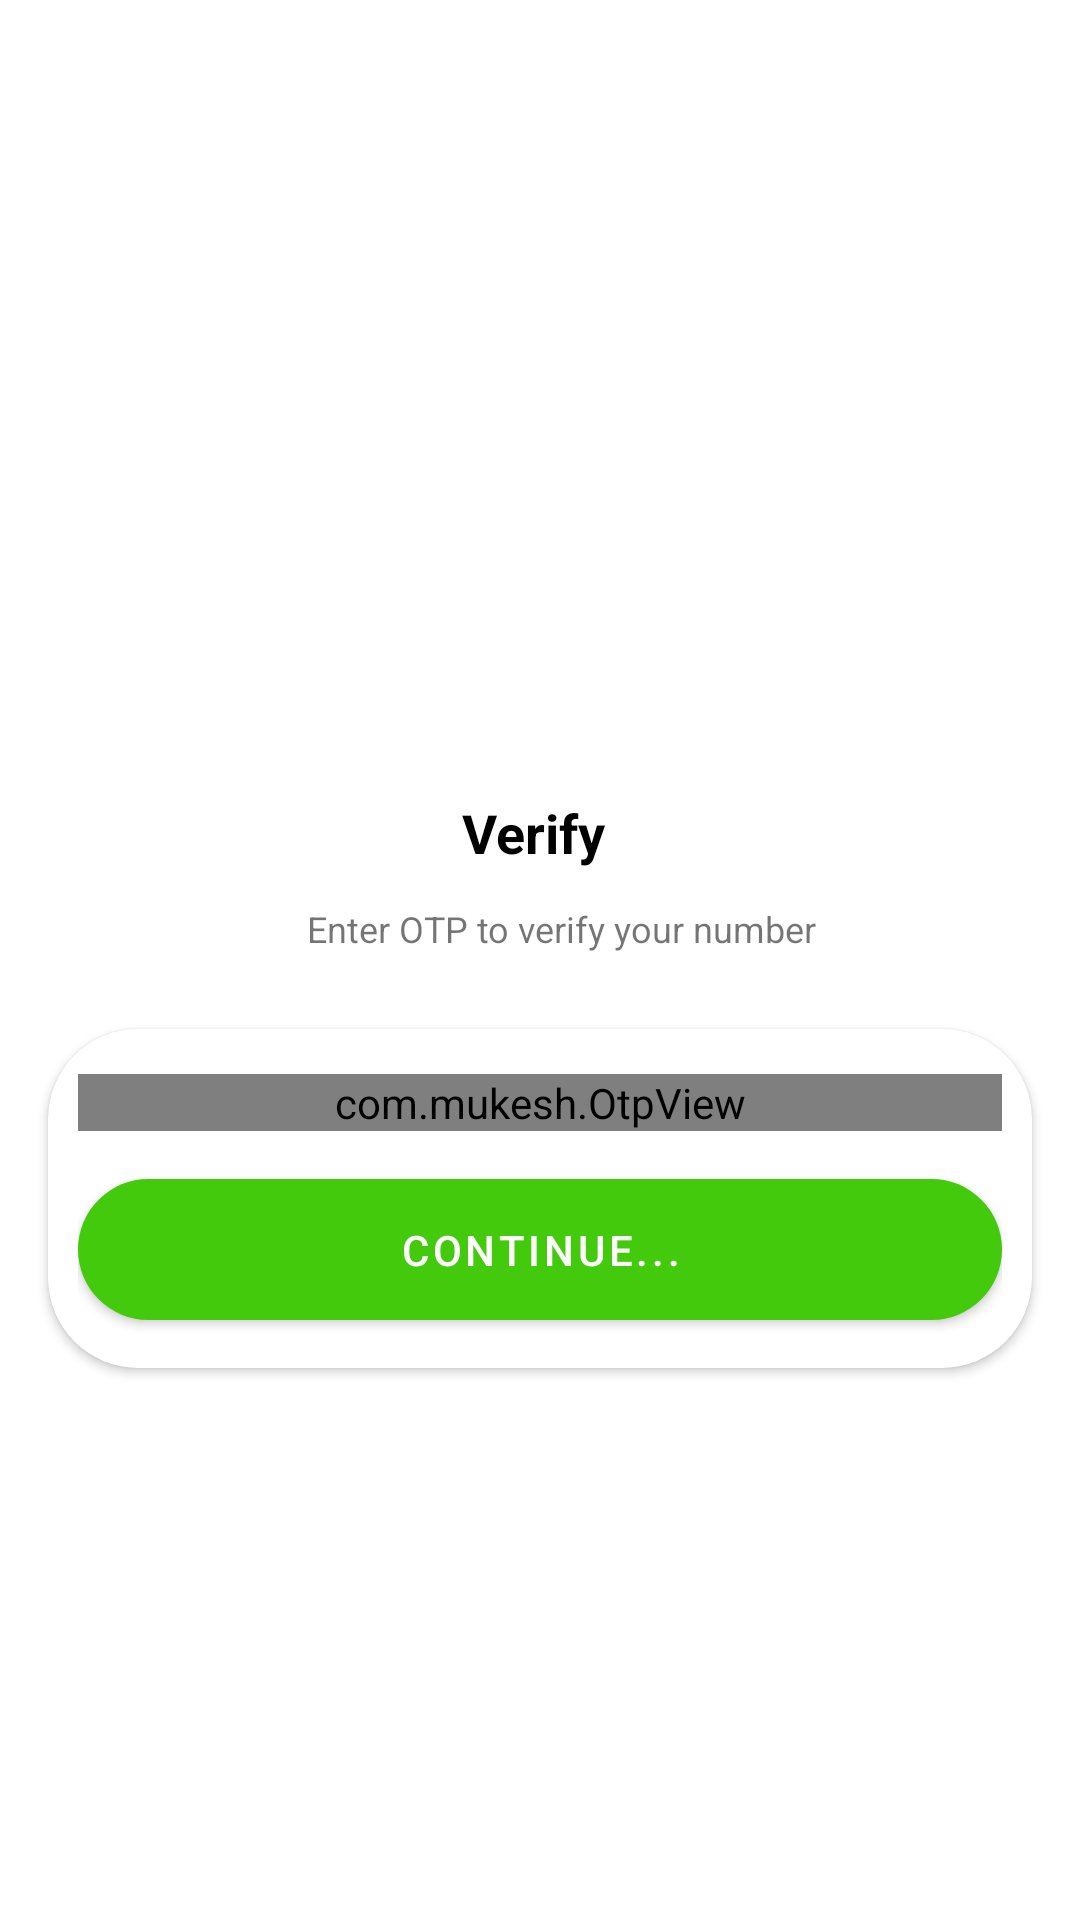

Android layout source for this screen:
<!-- AndroidManifest.xml: application theme Theme.Chat_app -->
<!-- res/layout/activity_o_t_p.xml -->
<?xml version="1.0" encoding="utf-8"?>
<androidx.constraintlayout.widget.ConstraintLayout xmlns:android="http://schemas.android.com/apk/res/android"
    xmlns:app="http://schemas.android.com/apk/res-auto"
    xmlns:tools="http://schemas.android.com/tools"
    android:layout_width="match_parent"
    android:layout_height="match_parent"
    android:layout_gravity="center"
    android:layout_marginTop="5dp"
    android:background="@android:color/white"
    android:textAlignment="center"
    tools:context=".Activities.PhoneNumberActivity">

    <ImageView
        android:id="@+id/imageView"
        android:layout_width="164dp"
        android:layout_height="236dp"
        android:layout_marginTop="16dp"
        app:layout_constraintEnd_toEndOf="parent"
        app:layout_constraintHorizontal_bias="0.497"
        app:layout_constraintStart_toStartOf="parent"
        app:layout_constraintTop_toTopOf="parent"
        app:srcCompat="@drawable/telephone" />

    <TextView
        android:id="@+id/phoneLbl"
        android:layout_width="328dp"
        android:layout_height="35dp"
        android:layout_marginTop="8dp"
        android:gravity="center"
        android:text="Verify "
        android:textColor="@color/black"
        android:textSize="18sp"
        android:textStyle="bold"
        app:layout_constraintEnd_toEndOf="parent"
        app:layout_constraintHorizontal_bias="0.493"
        app:layout_constraintStart_toStartOf="parent"
        app:layout_constraintTop_toBottomOf="@+id/imageView" />

    <TextView
        android:id="@+id/textView3"
        android:layout_width="313dp"
        android:layout_height="35dp"
        android:layout_marginTop="32dp"
        android:gravity="center"
        android:text="Enter OTP to verify your number"
        android:textSize="12sp"
        app:layout_constraintEnd_toEndOf="@+id/phoneLbl"
        app:layout_constraintHorizontal_bias="1.0"
        app:layout_constraintStart_toStartOf="@+id/phoneLbl"
        app:layout_constraintTop_toTopOf="@+id/phoneLbl" />

    <androidx.cardview.widget.CardView
        android:layout_width="match_parent"
        android:layout_height="wrap_content"
        android:layout_margin="16dp"
        android:layout_marginStart="16dp"
        android:layout_marginTop="16dp"
        android:layout_marginEnd="16dp"
        android:background="@drawable/textbox_outline"
        app:cardBackgroundColor="@color/white"
        app:cardCornerRadius="30dp"
        app:layout_constraintEnd_toEndOf="parent"
        app:layout_constraintStart_toStartOf="parent"
        app:layout_constraintTop_toBottomOf="@+id/textView3">

        <LinearLayout
            android:layout_width="match_parent"
            android:layout_height="match_parent"
            android:layout_margin="10dp"
            android:orientation="vertical">


            <com.mukesh.OtpView
                android:id="@+id/otp_view"
                android:layout_width="324dp"
                android:layout_height="wrap_content"
                android:layout_gravity="center"
                android:gravity="center"
                android:inputType="number"
                android:itemBackground="@color/grey"
                android:layout_marginTop="5dp"
                android:focusableInTouchMode="true"

                app:OtpItemCount="6"
                app:OtpLineColor="@color/green"
                app:OtpViewType="line" />

            <Button
                android:id="@+id/continueBtn"
                android:layout_width="match_parent"
                android:layout_height="59dp"
                android:layout_marginTop="10dp"
                android:text="Continue..."
                app:backgroundTint="#44CA0D"
                app:cornerRadius="30dp" />
        </LinearLayout>
    </androidx.cardview.widget.CardView>

</androidx.constraintlayout.widget.ConstraintLayout>
<!-- resources referenced by this layout -->
<resources>
  <color name="black">#FF000000</color>
  <color name="green">#25d366</color>
  <color name="grey">#E3E3E3</color>
  <color name="white">#FFFFFFFF</color>
  <!-- drawable textbox_outline (drawable) -->
  <?xml version="1.0" encoding="utf-8"?>
  <shape xmlns:android="http://schemas.android.com/apk/res/android">
  <stroke android:color="#DDDDDD" android:width="1dp"/>
      <corners android:radius="30dp"/>
  </shape>
  <style name="Theme.Chat_app" parent="Theme.MaterialComponents.DayNight.DarkActionBar">
          
          <item name="colorPrimary">@color/green</item>
          <item name="colorPrimaryVariant">@color/green</item>
          <item name="colorOnPrimary">@color/white</item>
          
          <item name="colorSecondary">@color/teal_200</item>
          <item name="colorSecondaryVariant">@color/teal_700</item>
          <item name="colorOnSecondary">@color/black</item>
          
          <item name="android:statusBarColor" tools:targetApi="l">?attr/colorPrimaryVariant</item>
          
      </style>
  <color name="teal_200">#FF03DAC5</color>
  <color name="teal_700">#FF018786</color>
</resources>
